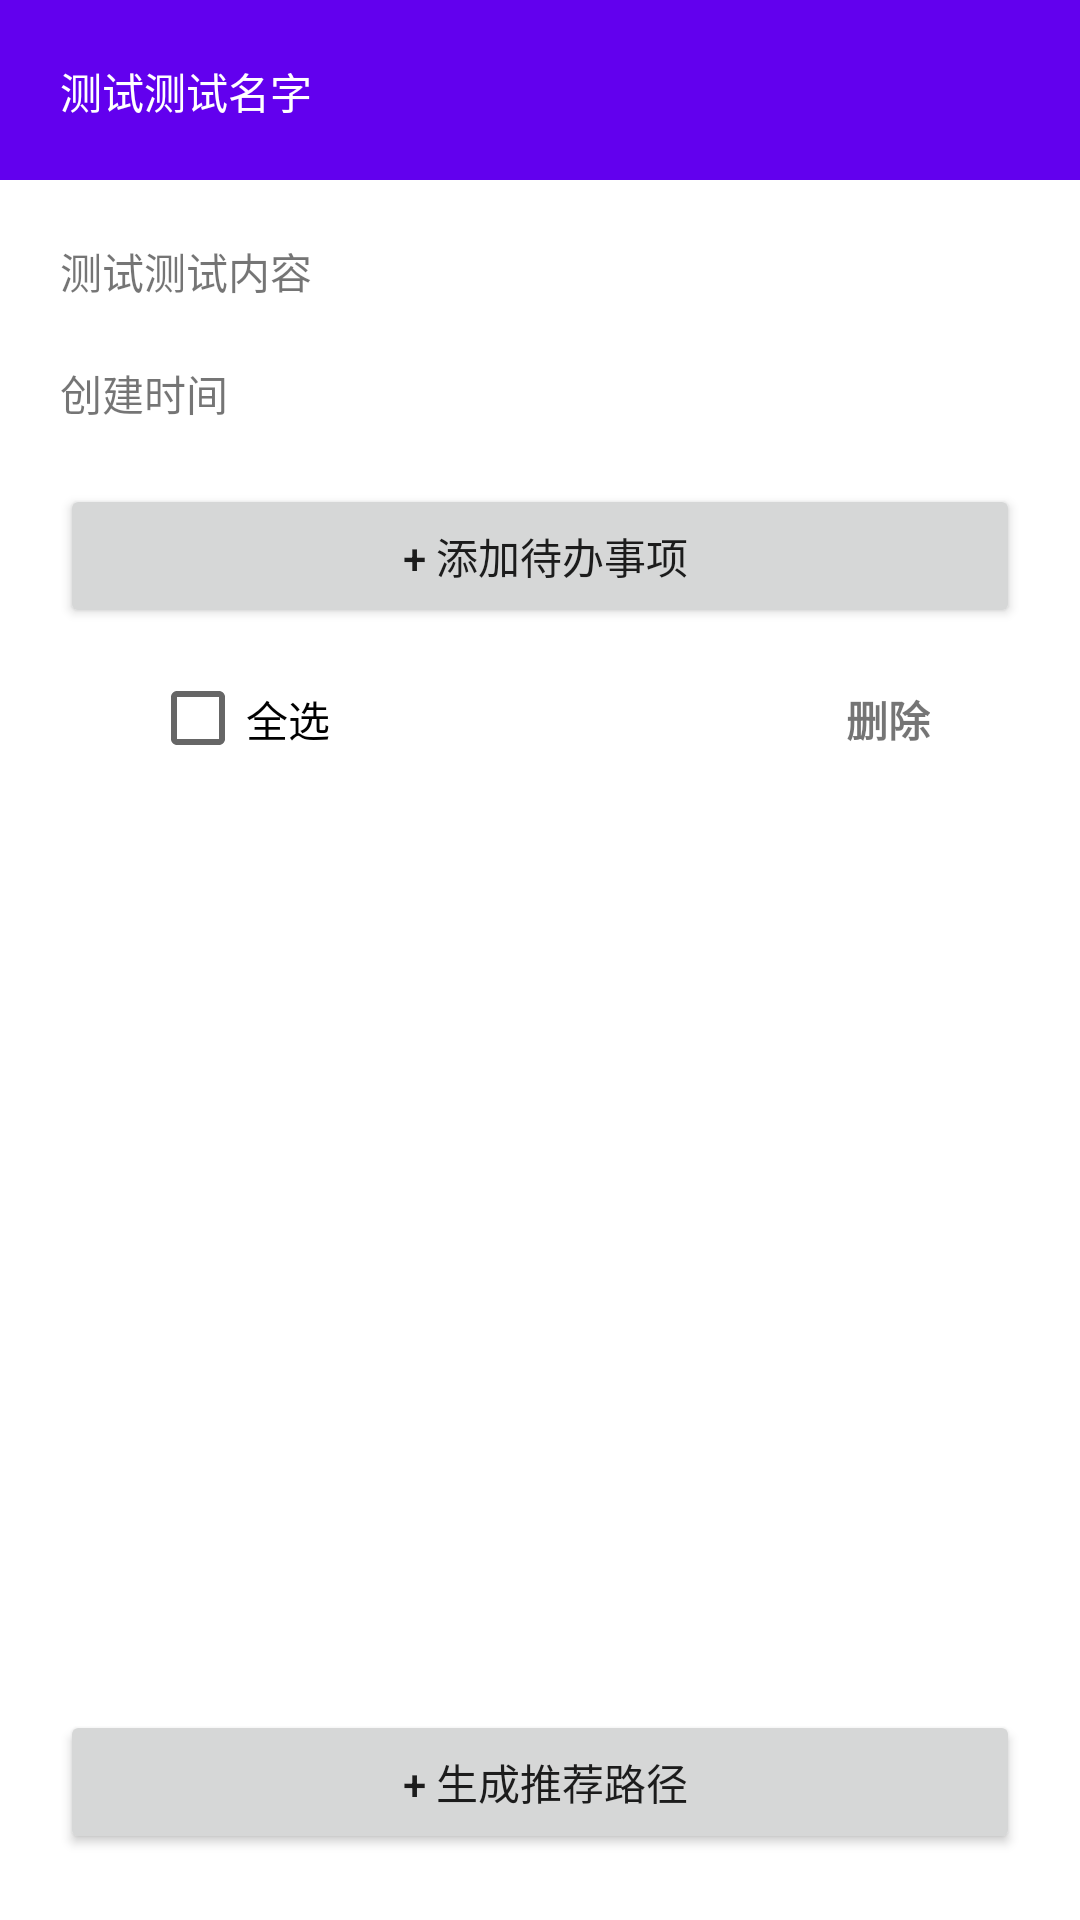

Android layout source for this screen:
<!-- AndroidManifest.xml: application theme Theme.MyTime -->
<!-- res/layout/activity_task_item_detail.xml -->
<?xml version="1.0" encoding="utf-8"?>
<LinearLayout xmlns:android="http://schemas.android.com/apk/res/android"
    android:layout_width="match_parent"
    android:layout_height="match_parent"
    android:orientation="vertical">

    <TextView
        android:id="@+id/task_list_name"
        android:layout_width="match_parent"
        android:layout_height="60dp"
        android:background="@color/purple_500"
        android:textColor="@color/white"
        android:paddingStart="20dp"
        android:paddingTop="20dp"
        android:text="测试测试名字" />
    <TextView
        android:id="@+id/task_list_description"
        android:layout_width="match_parent"
        android:layout_height="wrap_content"
        android:layout_margin="20dp"
        android:text="测试测试内容" />

    <TextView
        android:id="@+id/task_list_create_time"
        android:layout_width="wrap_content"
        android:layout_height="wrap_content"
        android:layout_marginLeft="20dp"
        android:layout_marginBottom="20dp"
        android:text="创建时间"/>

    <Button
        android:id="@+id/add_task_list_item"
        android:layout_width="match_parent"
        android:layout_height="wrap_content"
        android:layout_marginLeft="20dp"
        android:layout_marginRight="20dp"
        android:layout_marginBottom="20dp"
        android:text=" + 添加待办事项"/>
    <LinearLayout
        android:id="@+id/select_all_layout"
        android:visibility="visible"
        android:layout_marginLeft="40dp"
        android:layout_marginRight="40dp"
        android:orientation="horizontal"
        android:layout_width="match_parent"
        android:layout_height="wrap_content">
    <LinearLayout
        android:orientation="horizontal"
        android:layout_width="wrap_content"
        android:layout_height="match_parent">
        <CheckBox
            android:id="@+id/select_all"
            android:layout_marginStart="10dp"
            android:text="@string/select_all_labels"
            android:layout_width="wrap_content"
            android:layout_height="20dp"/>
    </LinearLayout>
        <LinearLayout
            android:layout_width="0dp"
            android:layout_height="match_parent"
            android:layout_weight="1"/>

        <LinearLayout
            android:orientation="horizontal"
            android:layout_width="wrap_content"
            android:layout_height="wrap_content">
            <TextView
                android:id="@+id/delete_items"
                android:layout_width="wrap_content"
                android:layout_height="wrap_content"
                android:text="@string/delete_labels"
                android:layout_marginEnd="10dp"
                android:textStyle="bold"/>
        </LinearLayout>
    </LinearLayout>
    <LinearLayout
        android:layout_width="match_parent"
        android:layout_height="wrap_content"
        android:layout_marginLeft="40dp"
        android:layout_marginRight="40dp"
        >
        <LinearLayout
            android:layout_width="match_parent"
            android:layout_height="300dp">
            <ListView
                android:id="@+id/schedule_list"
                android:layout_width="match_parent"
                android:layout_height="match_parent" />
        </LinearLayout>
    </LinearLayout>

    <LinearLayout
        android:layout_width="match_parent"
        android:layout_height="0dp"
        android:layout_margin="20dp"
        android:orientation="vertical"
        android:layout_weight="1">
        <Button
            android:id="@+id/generate_route"
            android:layout_width="match_parent"
            android:layout_height="wrap_content"
            android:text=" + 生成推荐路径"/>
        <LinearLayout
            android:layout_width="match_parent"
            android:layout_height="wrap_content">
        </LinearLayout>
    </LinearLayout>
</LinearLayout>
<!-- resources referenced by this layout -->
<resources>
  <color name="purple_500">#FF6200EE</color>
  <color name="white">#FFFFFFFF</color>
  <string name="delete_labels">删除</string>
  <string name="select_all_labels">全选</string>
  <style name="Theme.MyTime" parent="Theme.MaterialComponents.DayNight.NoActionBar">
          
          <item name="colorPrimary">@color/purple_500</item>
          <item name="colorPrimaryVariant">@color/purple_700</item>
          <item name="colorOnPrimary">@color/white</item>
          
          <item name="colorSecondary">@color/teal_200</item>
          <item name="colorSecondaryVariant">@color/teal_700</item>
          <item name="colorOnSecondary">@color/black</item>
          
          <item name="android:statusBarColor" tools:targetApi="l">?attr/colorPrimaryVariant</item>
          
      </style>
  <color name="purple_700">#FF3700B3</color>
  <color name="teal_200">#FF03DAC5</color>
  <color name="teal_700">#FF018786</color>
  <color name="black">#FF000000</color>
</resources>
